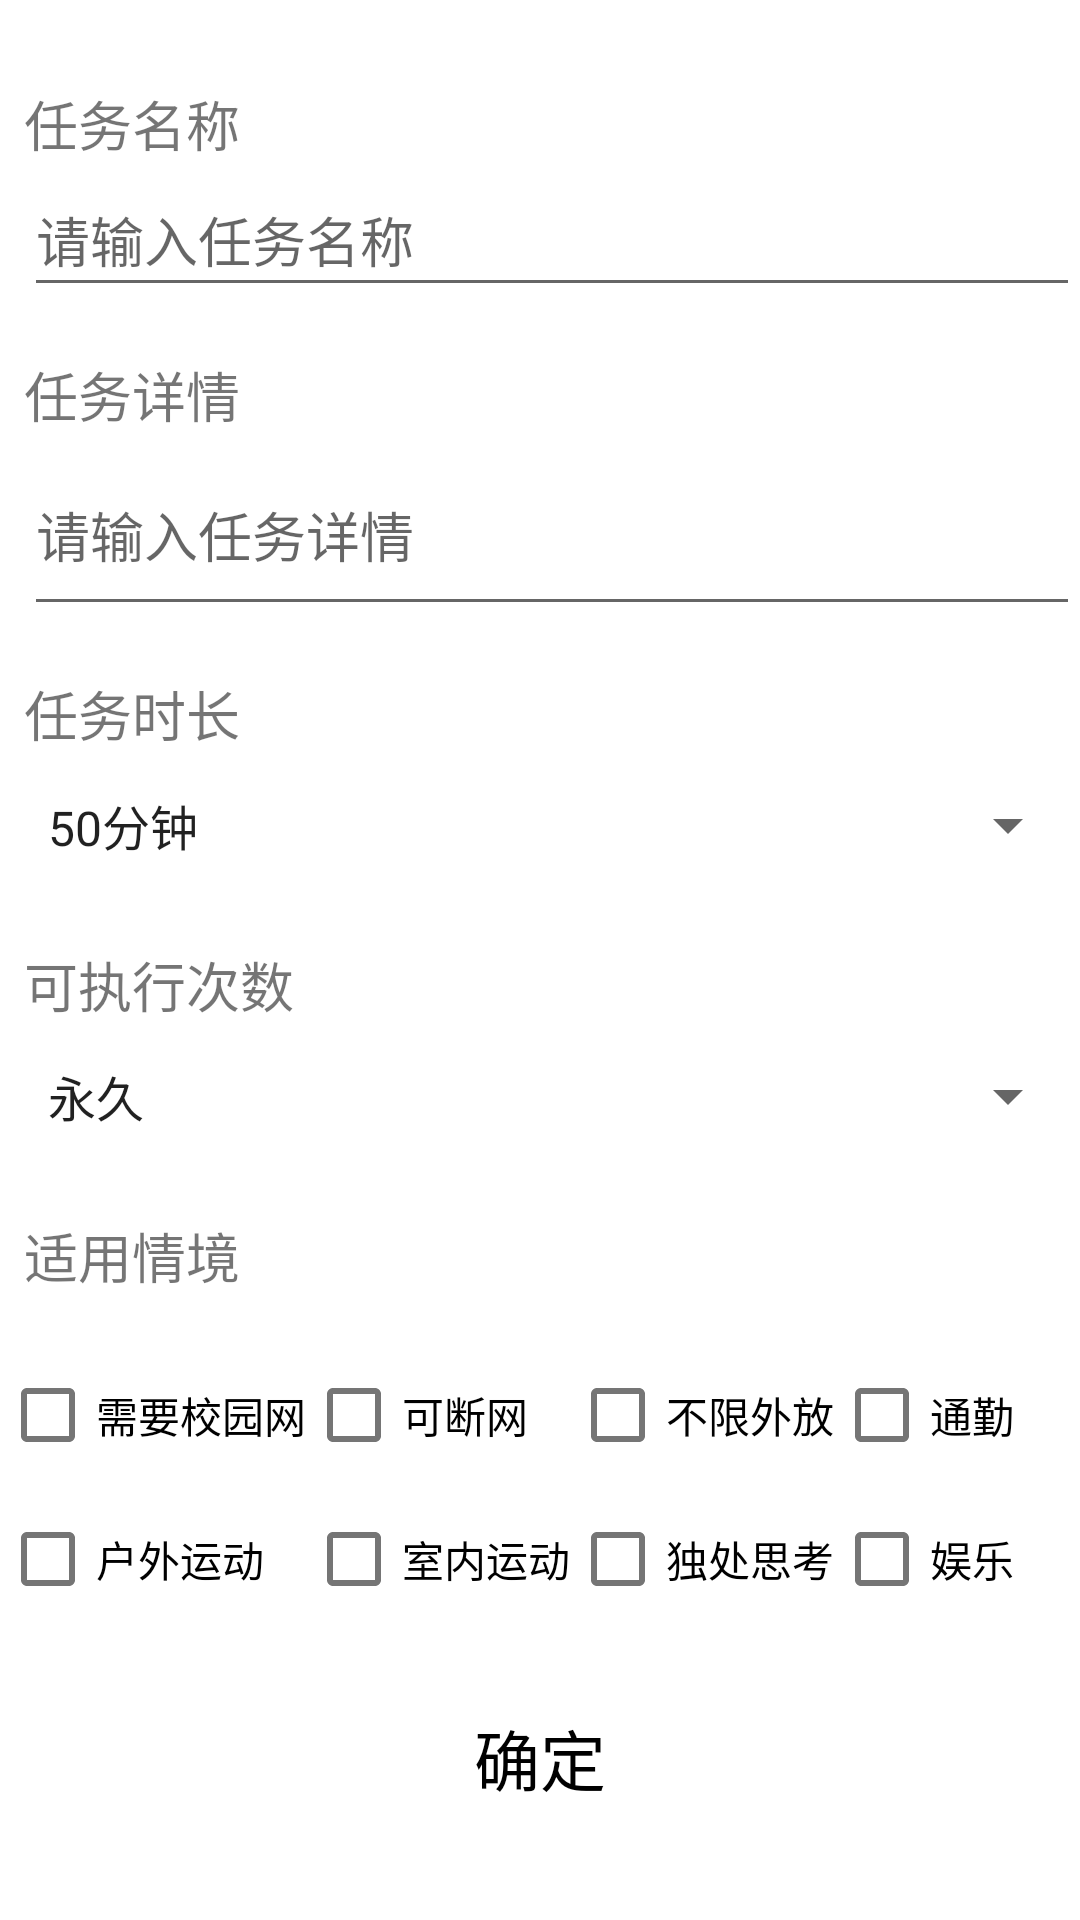

Reconstruct the res/layout file that produces this screen, plus the resources it refers to.
<!-- AndroidManifest.xml: application theme Theme.Magictimer -->
<!-- res/layout/fragment_add.xml -->
<androidx.core.widget.NestedScrollView
    xmlns:android="http://schemas.android.com/apk/res/android"
    xmlns:app="http://schemas.android.com/apk/res-auto"
    xmlns:tools="http://schemas.android.com/tools"
    android:layout_width="match_parent"
    android:layout_height="match_parent"
    tools:context=".ui.add.AddFragment">

    <LinearLayout
        android:layout_width="match_parent"
        android:layout_height="match_parent"
        android:orientation="vertical"
        android:gravity="center_vertical">

        <TextView
            android:id="@+id/textview_taskName"
            android:layout_width="wrap_content"
            android:layout_height="wrap_content"
            android:text="任务名称"
            android:textSize="18sp"
            android:layout_marginTop="28dp"
            android:layout_marginLeft="8dp"
            app:layout_constraintStart_toStartOf="parent" />

        <EditText
            android:id="@+id/editText_taskName"
            android:layout_width="match_parent"
            android:layout_height="48dp"
            android:hint="请输入任务名称"
            android:layout_marginLeft="8dp"
            app:layout_constraintTop_toBottomOf="@id/textview_taskName"
            app:layout_constraintStart_toStartOf="parent"
            app:layout_constraintEnd_toEndOf="parent" />

        <TextView
            android:id="@+id/textview_taskDetails"
            android:layout_width="wrap_content"
            android:layout_height="wrap_content"
            android:layout_marginTop="16dp"
            android:text="任务详情"
            android:textSize="18sp"
            android:layout_marginLeft="8dp"
            app:layout_constraintTop_toBottomOf="@id/editText_taskName"
            app:layout_constraintStart_toStartOf="parent" />

        <EditText
            android:id="@+id/editText_taskDetails"
            android:layout_width="match_parent"
            android:layout_height="64dp"
            android:hint="请输入任务详情"
            android:layout_marginLeft="8dp"
            app:layout_constraintTop_toBottomOf="@id/textview_taskDetails"
            app:layout_constraintStart_toStartOf="parent"
            app:layout_constraintEnd_toEndOf="parent" />

        <TextView
            android:id="@+id/textview_duration"
            android:layout_width="wrap_content"
            android:layout_height="wrap_content"
            android:layout_marginTop="16dp"
            android:text="任务时长"
            android:layout_marginLeft="8dp"
            android:textSize="18sp"
            app:layout_constraintTop_toBottomOf="@id/editText_taskDetails"
            app:layout_constraintStart_toStartOf="parent" />

        <Spinner
            android:id="@+id/spinner_duration"
            android:layout_width="match_parent"
            android:layout_height="48dp"
            android:entries="@array/duration_array"
            android:prompt="@string/select_prompt"
            android:layout_marginLeft="8dp"
            app:layout_constraintTop_toBottomOf="@id/textview_duration"
            app:layout_constraintStart_toStartOf="parent"
            app:layout_constraintEnd_toEndOf="parent" />

        <TextView
            android:id="@+id/textview_executions"
            android:layout_width="wrap_content"
            android:layout_height="wrap_content"
            android:layout_marginTop="16dp"
            android:text="可执行次数"
            android:layout_marginLeft="8dp"
            android:textSize="18sp"
            app:layout_constraintTop_toBottomOf="@id/spinner_duration"
            app:layout_constraintStart_toStartOf="parent" />

        <Spinner
            android:id="@+id/spinner_executions"
            android:layout_width="match_parent"
            android:layout_height="48dp"
            android:entries="@array/executions_array"
            android:prompt="@string/select_prompt"
            android:layout_marginLeft="8dp"
            app:layout_constraintTop_toBottomOf="@id/textview_executions"
            app:layout_constraintStart_toStartOf="parent"
            app:layout_constraintEnd_toEndOf="parent" />

        <TextView
            android:id="@+id/textview_context"
            android:layout_width="wrap_content"
            android:layout_height="wrap_content"
            android:layout_marginTop="16dp"
            android:text="适用情境"
            android:layout_marginLeft="8dp"
            android:textSize="18sp"
            app:layout_constraintTop_toBottomOf="@id/textview_executions"
            app:layout_constraintStart_toStartOf="parent" />

        <GridLayout
            android:layout_width="match_parent"
            android:layout_height="wrap_content"
            android:layout_marginTop="16dp"
            android:columnCount="4"
            android:orientation="horizontal"
            app:layout_constraintTop_toBottomOf="@id/spinner_executions">

            <CheckBox
                android:id="@+id/checkBoxCampusNetwork"
                android:layout_width="wrap_content"
                android:layout_height="wrap_content"
                android:text="需要校园网" />

            <CheckBox
                android:id="@+id/checkBoxDisconnectable"
                android:layout_width="wrap_content"
                android:layout_height="wrap_content"
                android:text="可断网" />

            <CheckBox
                android:id="@+id/checkBoxLoud"
                android:layout_width="wrap_content"
                android:layout_height="wrap_content"
                android:text="不限外放" />

            <CheckBox
                android:id="@+id/checkBoxCommute"
                android:layout_width="wrap_content"
                android:layout_height="wrap_content"
                android:text="通勤" />

            <CheckBox
                android:id="@+id/checkBoxoutExercise"
                android:layout_width="wrap_content"
                android:layout_height="wrap_content"
                android:text="户外运动" />

            <CheckBox
                android:id="@+id/checkBoxinExercise"
                android:layout_width="wrap_content"
                android:layout_height="wrap_content"
                android:text="室内运动" />

            <CheckBox
                android:id="@+id/checkBoxSolitude"
                android:layout_width="wrap_content"
                android:layout_height="wrap_content"
                android:text="独处思考" />

            <CheckBox
                android:id="@+id/checkBoxEntertainment"
                android:layout_width="wrap_content"
                android:layout_height="wrap_content"
                android:text="娱乐" />
        </GridLayout>

        <Button
            android:id="@+id/btnAddTask"
            android:layout_width="match_parent"
            android:layout_height="wrap_content"
            android:text="确定"
            android:textColor="@color/black"
            android:textSize="22sp"
            android:layout_marginTop="16dp"
            app:layout_constraintStart_toStartOf="parent"
            app:layout_constraintEnd_toEndOf="parent"
            style="@style/AppButtonStyle" />
    </LinearLayout>
</androidx.core.widget.NestedScrollView>
<!-- resources referenced by this layout -->
<resources>
  <array name="duration_array">
          <item>50分钟</item>
          <item>30分钟</item>
          <item>20分钟</item>
          <item>10分钟</item>
          <item>5分钟</item>
          <item>1分钟</item>
      </array>
  <array name="executions_array">
          <item>永久</item>
          <item>1次</item>
          <item>2次</item>
          <item>3次</item>
          <item>4次</item>
          <item>5次</item>
      </array>
  <color name="black">#FF000000</color>
  <string name="select_prompt">请选择</string>
  <style name="AppButtonStyle" parent="Widget.AppCompat.Button">
          <item name="android:background">@android:color/transparent</item>
          <item name="android:textColor">@color/white</item>
      </style>
  <style name="Theme.Magictimer" parent="Theme.MaterialComponents.DayNight.DarkActionBar">
          <item name="colorPrimary">#00BCD4</item>
          <item name="colorPrimaryVariant">#00BCD4</item>
          <item name="colorOnPrimary">#FFFFFF</item>
          <item name="colorSecondary">#00BCD4</item>
          <item name="colorSecondaryVariant">#00BCD4</item>
          <item name="colorOnSecondary">#FFFFFF</item>
          <item name="android:textColorHighlight">#CCCCCC</item>
          <item name="android:statusBarColor">?attr/colorPrimaryVariant</item>
      </style>
  <color name="white">#FFFFFFFF</color>
</resources>
